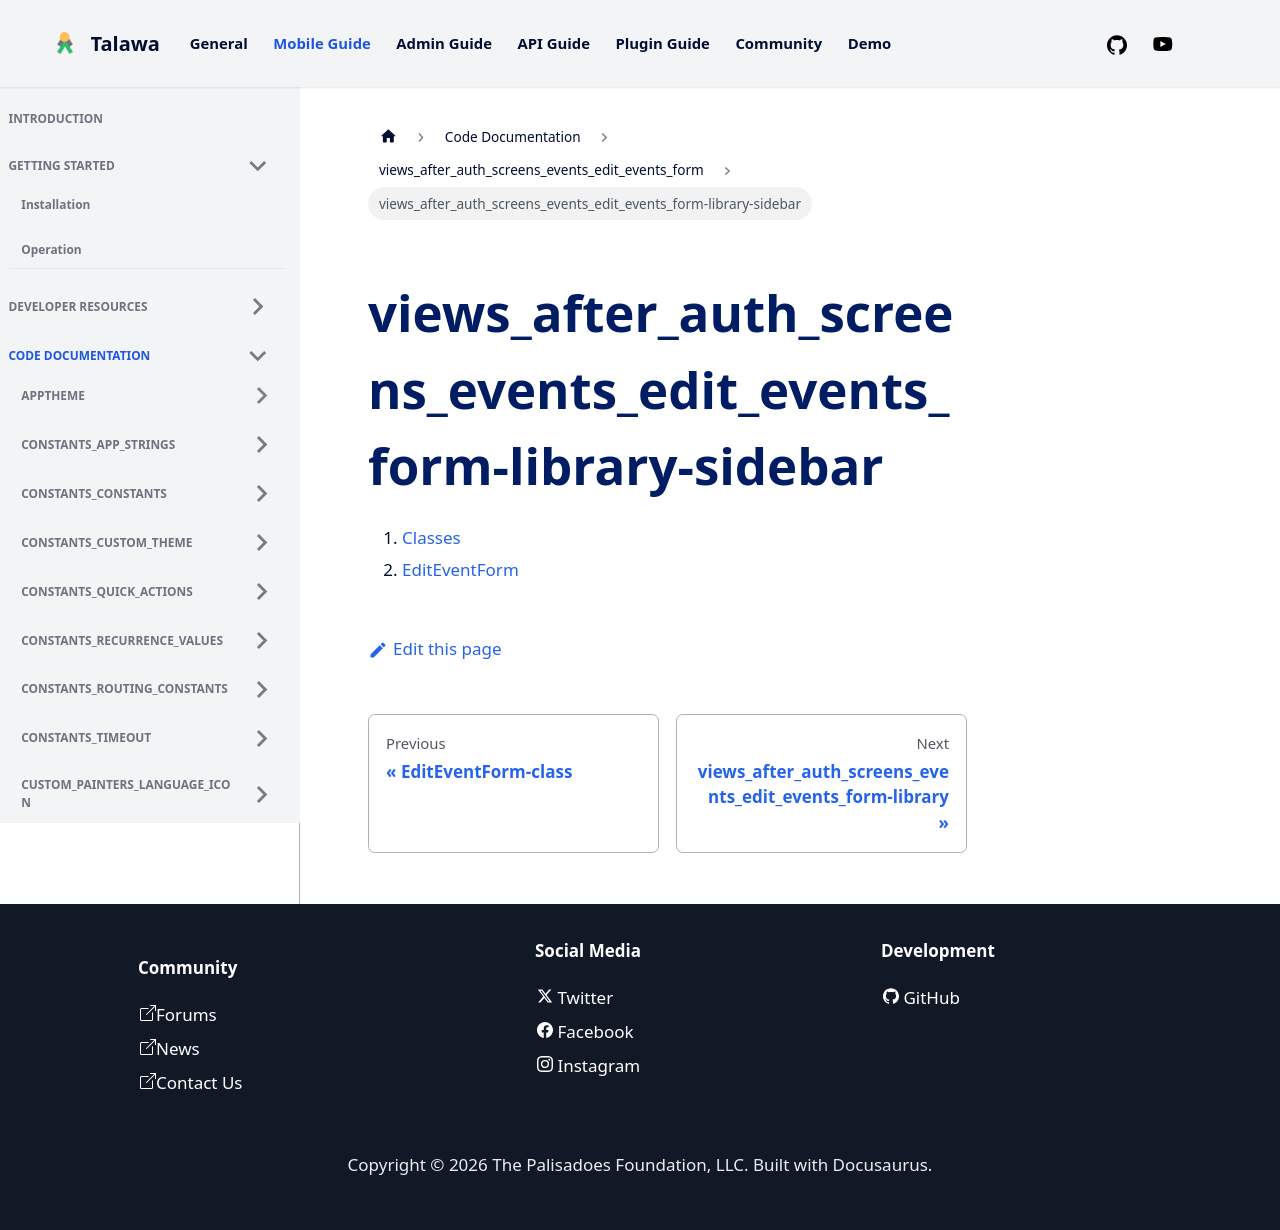

repository: PalisadoesFoundation/talawa · page: docs/auto-docs/views_after_auth_screens_events_edit_events_form/views_after_auth_screens_events_edit_events_form-library-sidebar/index.html · generator: docusaurus

1.  [Classes](./#classes)
2.  [EditEventForm](./EditEventForm-class.md)
